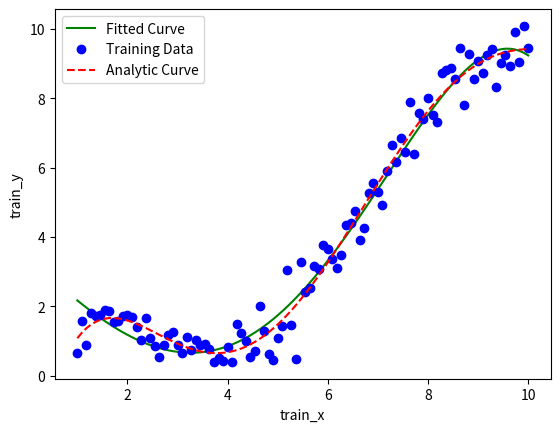

This chart was generated by the following Python code:
import numpy as np
import matplotlib.pyplot as plt

class Linear_Reg:
    # With only multiple variables: 1, x, x^2, x^3, x^4, x^5 
   
    def __init__(self, x, y, size):
        self.x_input = x
        self.y = y
        self.size = size
        
    def linear_reg(self, itr, rate):
        length = len(self.x_input)
        # create a n x 6 matrix
        x = np.ones(shape = (length, self.size)) 
        for i in range(self.size):
            sample =  np.power(self.x_input, i)

            # Normalization
            mean = np.mean(sample)
            variant = np.std(sample)
            # with zero variant, the normalization can be omitted
            if variant == 0: 
                variant = 1
                mean = 0
            # column two are copied with elements of train_x, 
            # and normalize each dimension(column)
            x[:, i:i+1] = (sample - mean) * (1 / variant) 

        
        # Updata the weight by using the gradient descent method
        # w = np.random.rand(self.size, 1) #initialize the weight randomly
        w = np.zeros(shape = (self.size, 1)) # initialize the weight
        for i in range(itr):
            # calculate the gradient for the entire training set
            # and update the weight once in each iteration
            grad = 2 * ((x.T).dot(x).dot(w) - (x.T).dot(self.y)) / length 
            w = w - grad * rate 
        
        # Weight is achieved via the analytic method
        w1 = np.zeros(shape = (self.size, 1)) 
        w_local_min = np.linalg.inv(x.T.dot(x)).dot(x.T.dot(self.y)) 
        
        train_y = x.dot(w)
        train_y_analytic = x.dot(w_local_min)
        return train_y, train_y_analytic
        
def main(): 

    train_x = np.linspace (1.0 , 10.0 , num =100) [:, np.newaxis]
    train_y = np.sin(train_x) +0.1 * np.power( train_x , 2) + 0.5 * np.random.randn (100 , 1)

    linear_reg = Linear_Reg(train_x, train_y, 6) # the feature space has a rank of 6
    
    numItr = 50000
    learningRate = 0.05
    train_y_fn, train_y_analytic = linear_reg.linear_reg(numItr, learningRate)

    # Plot the training data and the fitted curve
    plt.plot(train_x, train_y_fn, 'g-', label = 'Fitted Curve')
    plt.plot(train_x, train_y, 'bo', label = 'Training Data')
    plt.plot(train_x, train_y_analytic, 'r--', label = 'Analytic Curve')
    plt.xlabel('train_x')
    plt.ylabel('train_y')
    plt.legend(loc = 'upper left', numpoints = 1)
    plt.show()

main()